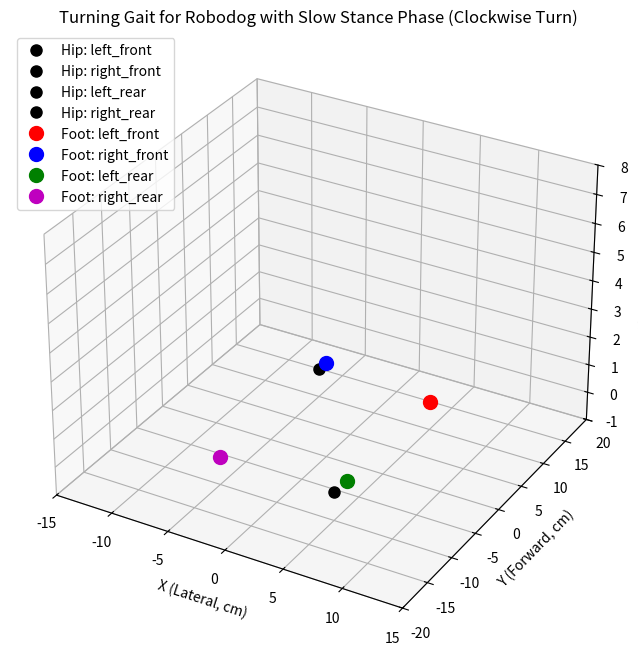

Write the Python code that produced this figure.
import numpy as np
import matplotlib.pyplot as plt
from matplotlib.animation import FuncAnimation

# ===========================
# Gait and Robot Parameters
# ===========================

cycle_time = 5.0       # seconds per gait cycle
dt = 0.02              # time step in seconds remains the same
time_steps = np.arange(0, cycle_time, dt)

# Step parameters (in centimeters)
base_step_length = 2.0     # nominal forward displacement (cm) for a straight gait
step_height = 2.0          # maximum vertical lift (cm)

# Differential multipliers for turning in the opposite direction (clockwise):
# Swap the multipliers:
left_multiplier = 1.25     # now left legs take longer steps
right_multiplier = 0.75    # right legs take shorter steps

# Hip positions for each leg (in robot body frame, in cm)
# (x: lateral offset, y: forward offset, z: hip height)
hip_positions = {
    'left_front':  np.array([ 5.0,  10.0, 0]),
    'right_front': np.array([-5.0,  10.0, 0]),
    'left_rear':   np.array([ 5.0, -10.0, 0]),
    'right_rear':  np.array([-5.0, -10.0, 0])
}

# Phase offsets for each leg (to model gait timing)
# Diagonal trot: front left & rear right swing together, and the other pair is offset by 0.5 cycle.
phase_offsets = {
    'left_front': 0.0,
    'right_rear': 0.0,
    'right_front': 0.5,
    'left_rear':   0.5
}

# Leg side assignment (to select multiplier)
leg_side = {
    'left_front': 'left',
    'right_front': 'right',
    'left_rear': 'left',
    'right_rear': 'right'
}

# ===========================
# Trajectory Generation Function
# ===========================
def generate_leg_trajectory(phase, base_step, height, multiplier, swing_ratio=0.3):
    """
    Compute the leg's local foot (contact point) trajectory given a normalized phase.
    
    For phase < swing_ratio (swing phase): 
      - forward_disp ramps linearly from 0 to (base_step * multiplier) and
      - z_disp follows a sine profile from 0 up to 'height' (and back to 0 at tau = 1).
    
    For phase >= swing_ratio (stance phase):
      - The foot is held constant at the touchdown point.
    
    Parameters:
        phase: normalized time in the gait cycle [0, 1)
        base_step: nominal step length for straight motion (cm)
        height: maximum vertical lift (cm)
        multiplier: differential multiplier for turning (affects step length)
        swing_ratio: fraction of the cycle spent in swing (foot in air)
    
    Returns:
        forward_disp: forward displacement (cm) relative to the hip.
        z_disp: vertical displacement (cm) relative to the hip.
    """
    if phase < swing_ratio:
        # Swing phase: moving through the air quickly.
        tau = phase / swing_ratio
        forward_disp = base_step * multiplier * tau
        z_disp = height * np.sin(np.pi * tau)
    else:
        # Stance phase: the foot stays on the ground (dwell state).
        forward_disp = base_step * multiplier
        z_disp = 0.0
    return forward_disp, z_disp

# ===========================
# Compute Contact Trajectories for Each Leg
# ===========================
# Store each leg’s trajectory in a dictionary.
# Each trajectory is an array of [x, y, z] coordinates.
trajectories = {leg: [] for leg in hip_positions.keys()}

for t in time_steps:
    for leg in hip_positions.keys():
        # Compute the cyclic phase [0, 1) for the leg (including its phase offset)
        phase = ((t / cycle_time) + phase_offsets[leg]) % 1.0
        
        # Determine the multiplier based on leg side (left vs. right)
        multiplier = left_multiplier if leg_side[leg] == 'left' else right_multiplier
        
        # Generate the local trajectory (relative to the hip)
        forward_disp, z_disp = generate_leg_trajectory(phase, base_step_length, step_height, multiplier, swing_ratio=0.3)
        
        # Local contact point relative to the hip (forward_disp along y)
        local_contact = np.array([0.0, forward_disp, z_disp])
        
        # Global contact point by adding the fixed hip position.
        global_contact = hip_positions[leg] + local_contact
        
        trajectories[leg].append(global_contact)

# Convert trajectory lists into numpy arrays
for leg in trajectories:
    trajectories[leg] = np.array(trajectories[leg])

# ===========================
# Animation Setup
# ===========================
fig = plt.figure(figsize=(10, 8))
ax = fig.add_subplot(111, projection='3d')

# Plot the hip positions as fixed markers.
for leg, hip in hip_positions.items():
    ax.plot([hip[0]], [hip[1]], [hip[2]], 'ko', markersize=8, label=f'Hip: {leg}')

# Create and store markers for each leg's foot (contact point).
foot_markers = {}
colors = {'left_front': 'r', 'right_front': 'b', 'left_rear': 'g', 'right_rear': 'm'}
for leg in hip_positions.keys():
    foot_markers[leg], = ax.plot([], [], [], 'o', color=colors[leg], markersize=10, label=f'Foot: {leg}')

ax.set_xlim(-15, 15)
ax.set_ylim(-20, 20)
ax.set_zlim(-1, 8)
ax.set_xlabel('X (Lateral, cm)')
ax.set_ylabel('Y (Forward, cm)')
ax.set_zlabel('Z (Vertical, cm)')
ax.set_title("Turning Gait for Robodog with Slow Stance Phase (Clockwise Turn)")
ax.legend(loc='upper left')

# ===========================
# Animation Update Function
# ===========================
def update(frame):
    # Update marker positions for each leg's contact point.
    for leg in trajectories.keys():
        pos = trajectories[leg][frame]
        foot_markers[leg].set_data([pos[0]], [pos[1]])
        foot_markers[leg].set_3d_properties([pos[2]])
    return list(foot_markers.values())

ani = FuncAnimation(fig, update, frames=len(time_steps), interval=dt*1000, blit=True)
plt.show()
